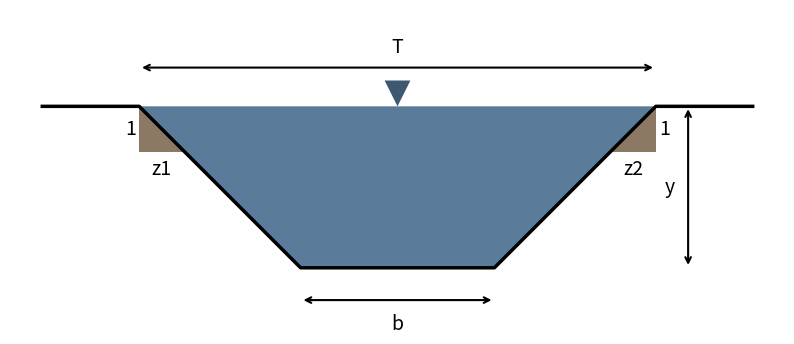
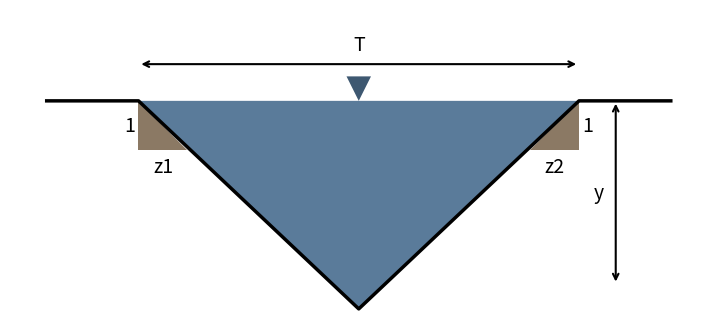
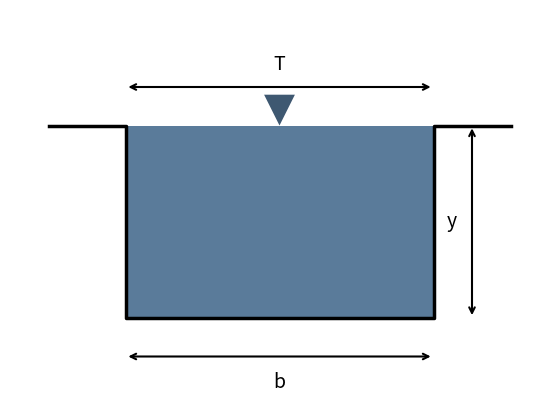
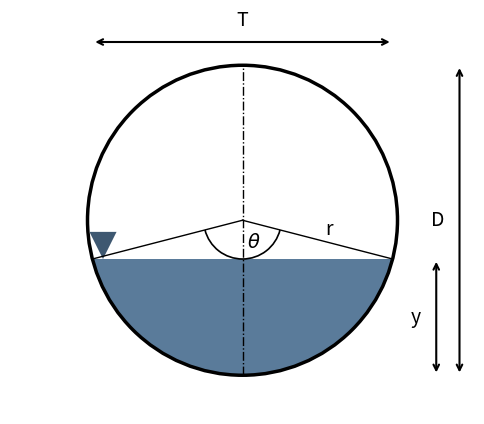

Generate these figures, in order, with matplotlib:
import math
from pathlib import Path

import matplotlib.pyplot as plt
import matplotlib.patches as patches
import numpy as np

WATER_COLOR = "#5A7B9A"
GROUND_COLOR = "#8B7964"
FONT = {"family": "sans-serif", "size": 14, "color": "black"}

def image_path(filename: str) -> Path:
    cwd = Path.cwd()
    root = cwd.parent if cwd.name == "resources" else cwd
    target = root / "images"
    target.mkdir(exist_ok=True)
    return target / filename

def add_horizontal_dimension(ax, x0, x1, y, label):
    """Adds a horizontal dimension line with arrows and a label."""
    ax.annotate("", xy=(x0, y), xytext=(x1, y),
                arrowprops=dict(arrowstyle="<->", color="black", lw=1.5))
    ax.text((x0 + x1) / 2, y + 0.15, label, ha="center", va="bottom", **FONT)

def add_bottom_dimension(ax, x0, x1, y, label):
    """Adds a horizontal dimension line below the object."""
    ax.annotate("", xy=(x0, y), xytext=(x1, y),
                arrowprops=dict(arrowstyle="<->", color="black", lw=1.5))
    ax.text((x0 + x1) / 2, y - 0.2, label, ha="center", va="top", **FONT)

def add_vertical_dimension(ax, x, y0, y1, label):
    """Adds a vertical dimension line."""
    ax.annotate("", xy=(x, y0), xytext=(x, y1),
                arrowprops=dict(arrowstyle="<->", color="black", lw=1.5))
    ax.text(x - 0.2, (y0 + y1) / 2, label, ha="right", va="center", **FONT)

def add_water_marker(ax, x, y, size=0.4):
    """Adds the inverted triangle water surface marker."""
    tm_1 = (x - size / 2, y + size)
    tm_2 = (x + size / 2, y + size)
    tm_3 = (x, y)
    marker = patches.Polygon([tm_1, tm_2, tm_3], closed=True,
                             facecolor="#3E5871", edgecolor="none")
    ax.add_patch(marker)

def add_slope_triangle(ax, anchor_point, size, z_label, invert=False):
    """
    Adds a slope indicator triangle.
    anchor_point: The corner of the channel wall (top point of the triangle).
    invert: False for left bank (slope down-right), True for right bank (slope down-left).
    """
    x, y = anchor_point
    
    if invert: # Left side slope
        p1 = (x, y)
        p2 = (x, y - size)
        p3 = (x - size, y - size) # z is horizontal run
        
        # Draw triangle
        triangle = patches.Polygon([p1, p2, p3], closed=True,
                                   facecolor=GROUND_COLOR, edgecolor="none")
        ax.add_patch(triangle)
        
        # Labels
        ax.text((p2[0] + p3[0]) / 2, p2[1] - 0.1, z_label, ha="center", va="top", **FONT)
        ax.text(p2[0] + 0.05, (p1[1] + p2[1]) / 2, "1", ha="left", va="center", **FONT)
        
    else: # Right side slope
        p1 = (x, y)
        p2 = (x, y - size)
        p3 = (x + size, y - size)
        
        triangle = patches.Polygon([p1, p2, p3], closed=True,
                                   facecolor=GROUND_COLOR, edgecolor="none")
        ax.add_patch(triangle)
        
        ax.text((p2[0] + p3[0]) / 2, p2[1] - 0.1, z_label, ha="center", va="top", **FONT)
        ax.text(p2[0] - 0.05, (p1[1] + p2[1]) / 2, "1", ha="right", va="center", **FONT)

def draw_rectangular_profile(filename="channel_profile_rectangular.webp"):
    b = 4.0
    y = 2.5
    ext = 1.0

    bl = (-b / 2, 0)
    br = (b / 2, 0)
    tl = (bl[0], y)
    tr = (br[0], y)
    
    # Extension lines for drawing
    ext_l = (tl[0] - ext, y)
    ext_r = (tr[0] + ext, y)

    fig, ax = plt.subplots(figsize=(8, 5))
    ax.set_aspect("equal")
    ax.axis("off")

    # Water
    water_coords = [bl, br, tr, tl]
    ax.add_patch(patches.Polygon(water_coords, closed=True,
                                 facecolor=WATER_COLOR, edgecolor="none"))

    # Walls
    wall_x = [ext_l[0], tl[0], bl[0], br[0], tr[0], ext_r[0]]
    wall_y = [ext_l[1], tl[1], bl[1], br[1], tr[1], ext_r[1]]
    ax.plot(wall_x, wall_y, color="black", linewidth=2.5)

    # Annotations
    add_bottom_dimension(ax, bl[0], br[0], -0.5, "b")  # Bottom width
    add_horizontal_dimension(ax, tl[0], tr[0], y + 0.5, "T") # Top Width
    add_vertical_dimension(ax, br[0] + 0.5, 0, y, "y") # Depth
    add_water_marker(ax, 0, y, size=0.4)

    ax.set_xlim(ext_l[0] - 0.5, ext_r[0] + 0.5)
    ax.set_ylim(-1.0, y + 1.5)

    plt.savefig(image_path(filename), format="webp", dpi=300, bbox_inches="tight")
    plt.close(fig)

def draw_trapezoidal_profile(filename="channel_profile_trapezoidal.webp"):
    b = 3.0
    y = 2.5
    z_val = 1.0 # slope factor for drawing
    ext = 1.5

    bl = (-b / 2, 0)
    br = (b / 2, 0)
    tl = (bl[0] - z_val * y, y)
    tr = (br[0] + z_val * y, y)
    ext_l = (tl[0] - ext, y)
    ext_r = (tr[0] + ext, y)

    fig, ax = plt.subplots(figsize=(10, 5))
    ax.set_aspect("equal")
    ax.axis("off")

    # Water
    water_coords = [bl, br, tr, tl]
    ax.add_patch(patches.Polygon(water_coords, closed=True,
                                 facecolor=WATER_COLOR, edgecolor="none"))

    # Walls
    wall_x = [ext_l[0], tl[0], bl[0], br[0], tr[0], ext_r[0]]
    wall_y = [ext_l[1], tl[1], bl[1], br[1], tr[1], ext_r[1]]
    ax.plot(wall_x, wall_y, color="black", linewidth=2.5)

    # Annotations
    add_bottom_dimension(ax, bl[0], br[0], -0.5, "b") # Bottom width
    add_horizontal_dimension(ax, tl[0], tr[0], y + 0.6, "T") # Top width
    add_vertical_dimension(ax, tr[0] + 0.5, 0, y, "y")
    
    # Slopes (z1 left, z2 right)
    add_slope_triangle(ax, tl, 0.7, "z1", invert=False)
    add_slope_triangle(ax, tr, 0.7, "z2", invert=True)
    
    add_water_marker(ax, 0, y, size=0.4)

    ax.set_xlim(ext_l[0] - 0.5, ext_r[0] + 0.5)
    ax.set_ylim(-1.0, y + 1.5)

    plt.savefig(image_path(filename), format="webp", dpi=300, bbox_inches="tight")
    plt.close(fig)

def draw_triangular_profile(filename="channel_profile_triangular.webp"):
    y = 3.0
    z_val = 1.2
    ext = 1.5

    apex = (0, 0)
    apex2 = (0, -0.4)
    tl = (-z_val * y, y)
    tr = (z_val * y, y)
    ext_l = (tl[0] - ext, y)
    ext_r = (tr[0] + ext, y)

    fig, ax = plt.subplots(figsize=(9, 5))
    ax.set_aspect("equal")
    ax.axis("off")

    # Water
    water_coords = [apex2, tr, tl]
    ax.add_patch(patches.Polygon(water_coords, closed=True,
                                 facecolor=WATER_COLOR, edgecolor="none"))

    # Walls
    wall_x = [ext_l[0], tl[0], apex[0], tr[0], ext_r[0]]
    wall_y = [ext_l[1], tl[1], apex[1]-0.4, tr[1], ext_r[1]]
    ax.plot(wall_x, wall_y, color="black", linewidth=2.5)

    # Annotations
    add_horizontal_dimension(ax, tl[0], tr[0], y + 0.6, "T")
    add_vertical_dimension(ax, tr[0] + 0.6, 0, y, "y")
    
    # Slopes (z1 left, z2 right)
    add_slope_triangle(ax, tl, 0.8, "z1", invert=False)
    add_slope_triangle(ax, tr, 0.8, "z2", invert=True)
    
    add_water_marker(ax, 0, y, size=0.4)

    ax.set_xlim(ext_l[0] - 0.6, ext_r[0] + 0.6)
    ax.set_ylim(-0.5, y + 1.5)

    plt.savefig(image_path(filename), format="webp", dpi=300, bbox_inches="tight")
    plt.close(fig)

def draw_circular_profile(filename="channel_profile_circular.webp"):
    D = 4.0
    R = D / 2
    # To match the reference image geometry where the triangle is clearly 
    # visible between center and water surface, we choose a depth < Radius
    y = 1.5 
    
    fig, ax = plt.subplots(figsize=(6, 7))
    ax.set_aspect("equal")
    ax.axis("off")

    # Draw Circle Outline
    # Shift circle so bottom is at y=0 to match hydraulic conventions (y=depth)
    center = (0, R) 
    circle = patches.Circle(center, R, fill=False, edgecolor="black", linewidth=2.5)
    
    # Calculate Water Geometry
    # Equation of circle: x^2 + (y-R)^2 = R^2
    # At water level y: x = +/- sqrt(R^2 - (y-R)^2)
    dy = y - R # distance from center to water level (negative if below center)
    half_chord = math.sqrt(R**2 - dy**2)
    
    # Draw Water
    # We use numpy to generate points along the arc from angle to angle
    # Angle calculation
    theta_rad = math.acos(-dy/R) # Angle from vertical bottom to water edge
    # Full circle angles 
    # We need the arc below the chord. 
    # Start angle is on the right (3pi/2 - theta?), End is on left.
    # Let's use simple trigonometry relative to center.
    # Right intersection angle relative to center (0 is right, pi/2 is top)
    # sin(alpha) = dy/R. 
    alpha = math.asin(dy/R) 
    start_angle = alpha # right side (radians)
    end_angle = -math.pi - alpha # left side (radians)
    
    angles = np.linspace(start_angle, end_angle, 100) # Draw bottom arc
    # However, fill logic is easier with polygon
    x_arc = R * np.cos(angles)
    y_arc = R + R * np.sin(angles) # Shifted by center Y
    water_coords = np.column_stack((x_arc, y_arc))
    ax.add_patch(patches.Polygon(water_coords, closed=True,
                                 facecolor=WATER_COLOR, edgecolor="none"))

    ax.add_patch(circle)

    # --- Annotations matching the reference image ---
    
    # 1. Dashed Centerline
    ax.plot([0, 0], [0, D], color="black", linestyle="-.", linewidth=1)
    
    # 2. Radius Lines to water surface
    ax.plot([0, half_chord], [R, y], color="black", linewidth=1) # Right
    ax.plot([0, -half_chord], [R, y], color="black", linewidth=1) # Left
    
    # 3. Label Radius (r)
    # Place label on the right radius line
    ax.text(half_chord/2 + 0.1, (R+y)/2, "r", ha="left", va="bottom", **FONT)

    # 4. Theta Angle (Arc at center)
    # The angle theta in the diagram is the full angle at the center
    # Create an arc patch
    # Angle from vertical down (270 deg)
    # We need the wedge between the two radii
    deg_offset = math.degrees(math.atan2(half_chord, abs(dy)))
    arc = patches.Arc(center, 1, 1, angle=-90, theta1=-deg_offset, theta2=deg_offset, 
                      color="black", linewidth=1.2)
    ax.add_patch(arc)
    ax.text(0.15, R - 0.15, r"$\theta$", ha="center", va="top", **FONT)

    # 5. Label z (vertical distance from center to water chord)
    # Draw a dimension line or just text. Image shows a vertical line segment labeled z.
    # ax.annotate("", xy=(0, y), xytext=(0, R),
                # arrowprops=dict(arrowstyle="-", color="black", lw=1))
    # ax.text(-0.2, (y+R)/2, "z", ha="right", va="center", **FONT)

    # 6. Dimensions D, y, T
    add_vertical_dimension(ax, R + 0.8, 0, D, "D") # Total Diameter
    add_vertical_dimension(ax, R + 0.5, 0, y, "y") # Water Depth
    add_horizontal_dimension(ax, -half_chord, half_chord,  2*R+0.3, "T") # Top Width

    # Water marker
    add_water_marker(ax, -R*0.9, y, size=0.35)

    pad = 1.0
    ax.set_xlim(-R - pad, R + pad)
    ax.set_ylim(-0.5, D + 0.5)

    plt.savefig(image_path(filename), format="webp", dpi=300, bbox_inches="tight")
    plt.close(fig)

def generate_all_profiles():
    draw_trapezoidal_profile()
    draw_triangular_profile()
    draw_rectangular_profile()
    draw_circular_profile()

if __name__ == "__main__":
    generate_all_profiles()
